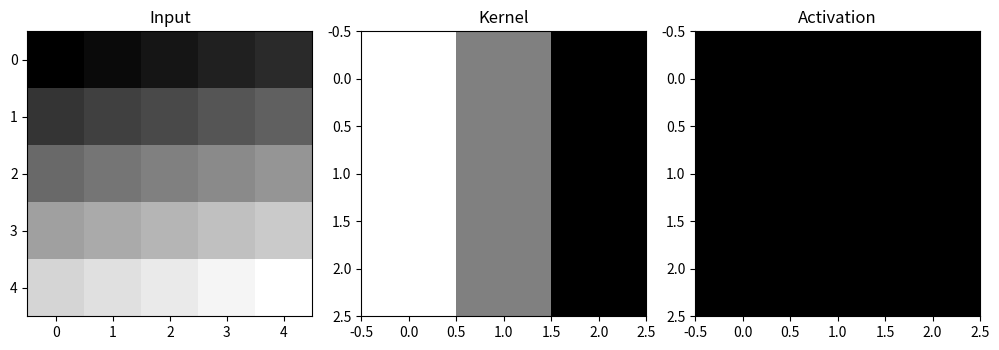

Python code for this plot:
import matplotlib.pyplot as plt
import numpy as np
from scipy import signal

# 创建计算图对象
plt.figure(figsize=(10, 6))

# 定义输入和卷积核
input_data = np.array([[1, 2, 3, 4, 5],
                       [6, 7, 8, 9, 10],
                       [11, 12, 13, 14, 15],
                       [16, 17, 18, 19, 20],
                       [21, 22, 23, 24, 25]])
kernel = np.array([[1, 0, -1],
                   [1, 0, -1],
                   [1, 0, -1]])

# 定义卷积层和激活函数
conv_layer = signal.convolve2d(input_data, kernel, mode='valid')
activation = np.maximum(conv_layer, 0)

# 绘制卷积计算图
plt.subplot(131)
plt.imshow(input_data, cmap='gray')
plt.title('Input')

plt.subplot(132)
plt.imshow(kernel, cmap='gray')
plt.title('Kernel')

plt.subplot(133)
plt.imshow(activation, cmap='gray')
plt.title('Activation')

plt.tight_layout()
plt.show()